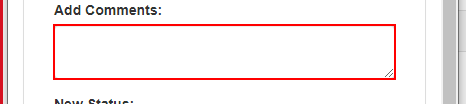
Task: Robotic Enterprise Framework
Workflow: ACME_FinalUpdateitem

Step 1 [try]: type [in_confirmid] into the text box

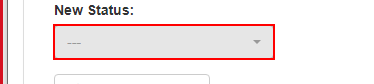
Step 2: click on the button

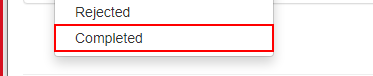
Step 3: click on the link 'Completed'

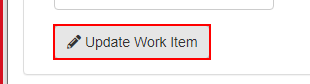
Step 4: click on the button

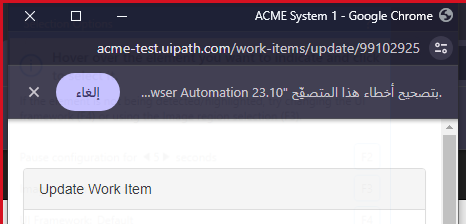
Step 5: Close Window 'close update window'
